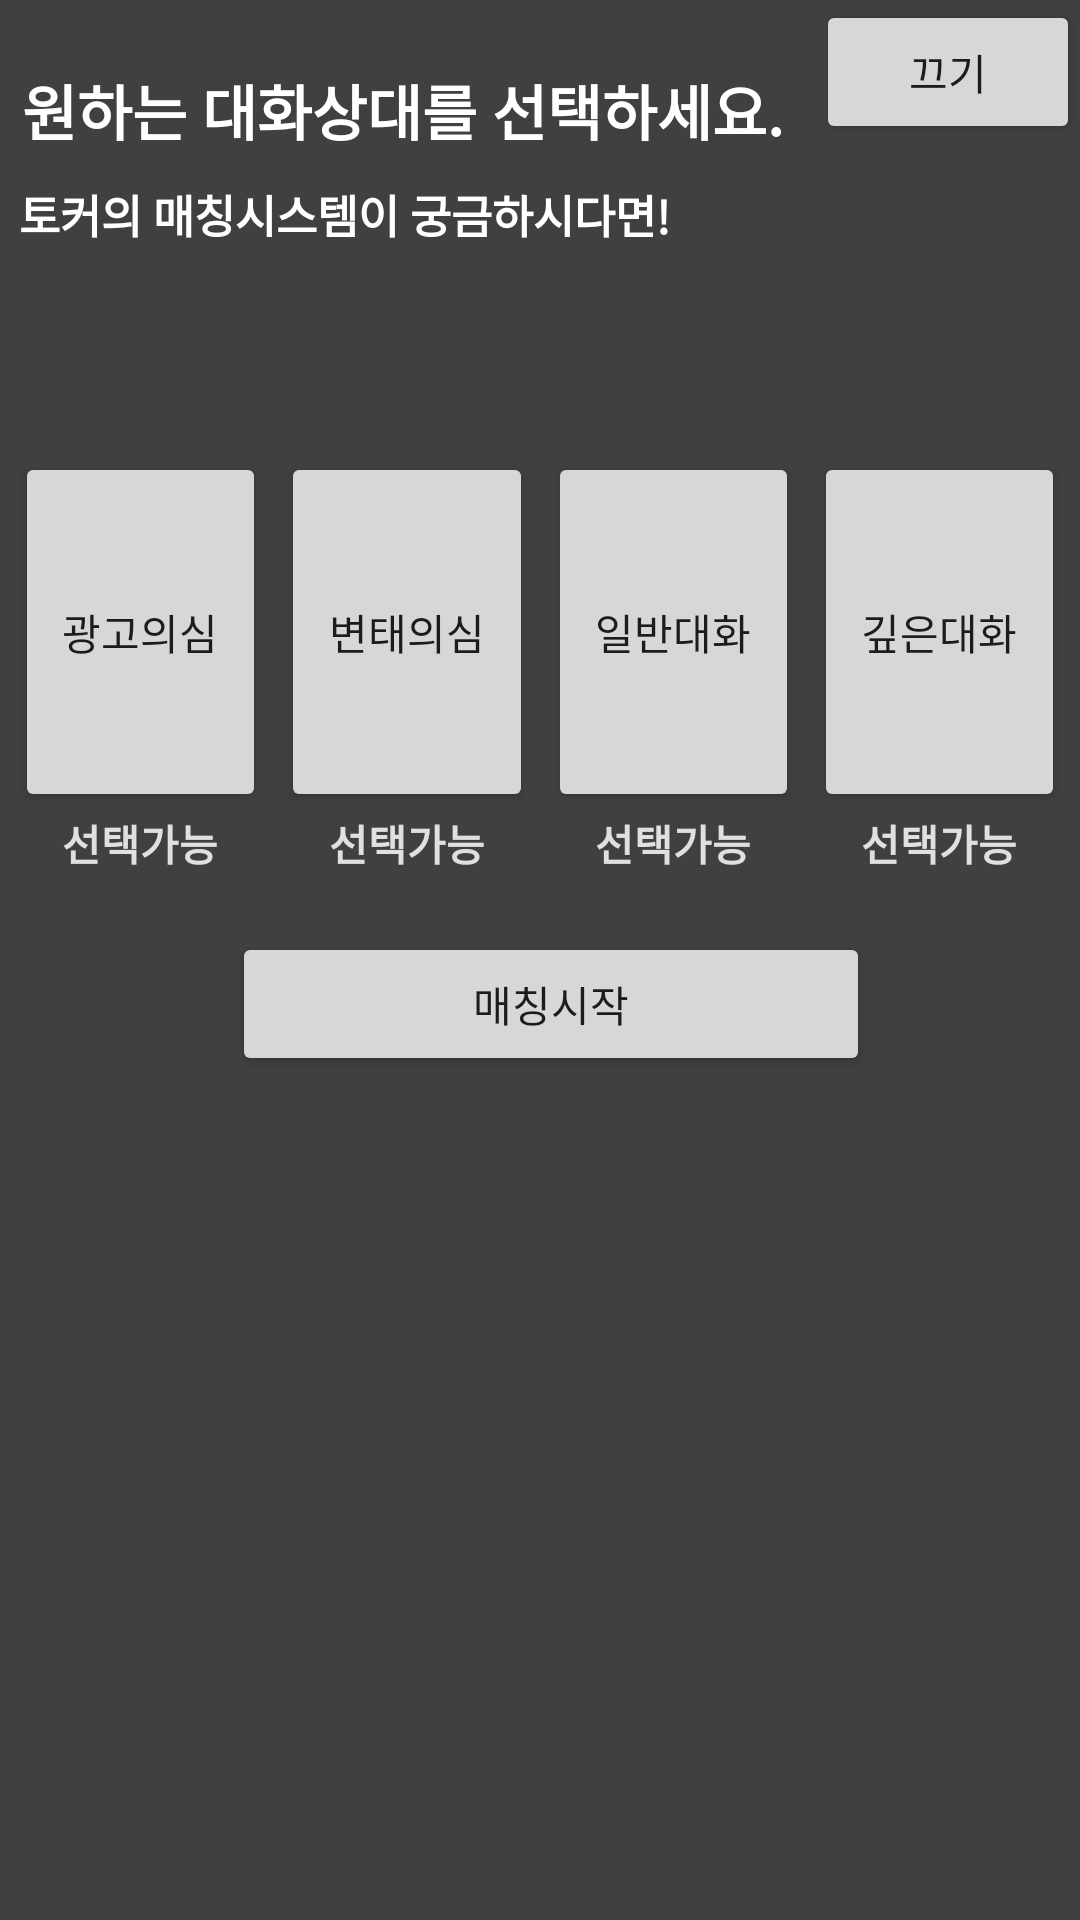

Produce the Android XML layout that renders to this screen, including the resource entries it uses.
<!-- AndroidManifest.xml: application theme Theme.AppCompat.Light.NoActionBar -->
<!-- res/layout/page_filter.xml -->
<?xml version="1.0" encoding="utf-8"?>
<androidx.constraintlayout.widget.ConstraintLayout xmlns:android="http://schemas.android.com/apk/res/android"
    xmlns:app="http://schemas.android.com/apk/res-auto"
    xmlns:tools="http://schemas.android.com/tools"
    android:layout_width="350dp"
    android:layout_height="300dp"
    android:background="@color/tokerHeavyGray">

    <Button
        android:id="@+id/page_filter_button_back"
        android:layout_width="wrap_content"
        android:layout_height="wrap_content"
        android:text="끄기"
        app:layout_constraintEnd_toEndOf="parent"
        app:layout_constraintTop_toTopOf="parent" />

    <TextView
        android:id="@+id/page_filter_textview_title"
        android:layout_width="wrap_content"
        android:layout_height="wrap_content"
        android:text="원하는 대화상대를 선택하세요."
        android:textColor="@color/tokerWhite"
        android:textSize="20dp"
        android:textStyle="bold"
        app:layout_constraintBottom_toBottomOf="parent"
        app:layout_constraintEnd_toEndOf="parent"
        app:layout_constraintHorizontal_bias="0.068"
        app:layout_constraintStart_toStartOf="parent"
        app:layout_constraintTop_toTopOf="parent"
        app:layout_constraintVertical_bias="0.036" />

    <TextView
        android:id="@+id/page_filter_textview_subtitle"
        android:layout_width="wrap_content"
        android:layout_height="wrap_content"
        android:text="토커의 매칭시스템이 궁금하시다면!"
        android:textColor="@color/tokerWhite"
        android:textSize="15dp"
        android:textStyle="bold"
        app:layout_constraintBottom_toBottomOf="parent"
        app:layout_constraintEnd_toEndOf="parent"
        app:layout_constraintHorizontal_bias="0.045"
        app:layout_constraintStart_toStartOf="parent"
        app:layout_constraintTop_toBottomOf="@+id/page_filter_textview_title"
        app:layout_constraintVertical_bias="0.016" />

    <androidx.constraintlayout.widget.ConstraintLayout
        android:id="@+id/page_filter_constraintlayout1"
        android:layout_width="0dp"
        android:layout_height="150dp"
        android:layout_marginStart="5dp"
        android:layout_marginEnd="5dp"
        app:layout_constraintBottom_toBottomOf="parent"
        app:layout_constraintEnd_toStartOf="@+id/page_filter_constraintlayout2"
        app:layout_constraintStart_toStartOf="parent"
        app:layout_constraintTop_toBottomOf="@+id/page_filter_textview_subtitle"
        app:layout_constraintVertical_bias="0.168">

        <Button
            android:id="@+id/page_filter_button_level1"
            android:layout_width="0dp"
            android:layout_height="0dp"
            android:text="광고의심"
            app:layout_constraintBottom_toTopOf="@+id/page_filter_textview_level1"
            app:layout_constraintEnd_toEndOf="parent"
            app:layout_constraintStart_toStartOf="parent"
            app:layout_constraintTop_toTopOf="parent"
            app:layout_constraintVertical_weight="4" />

        <TextView
            android:id="@+id/page_filter_textview_level1"
            android:layout_width="0dp"
            android:layout_height="0dp"
            android:text="선택가능"
            android:textAlignment="center"
            android:textColor="@color/tokerLightGray"
            android:textStyle="bold"
            app:layout_constraintBottom_toBottomOf="parent"
            app:layout_constraintEnd_toEndOf="parent"
            app:layout_constraintHorizontal_weight="1"
            app:layout_constraintStart_toStartOf="parent"
            app:layout_constraintTop_toBottomOf="@+id/page_filter_button_level1"
            app:layout_constraintVertical_weight="1" />

    </androidx.constraintlayout.widget.ConstraintLayout>

    <androidx.constraintlayout.widget.ConstraintLayout
        android:id="@+id/page_filter_constraintlayout2"
        android:layout_width="0dp"
        android:layout_height="150dp"
        android:layout_marginEnd="5dp"
        app:layout_constraintBottom_toBottomOf="parent"
        app:layout_constraintEnd_toStartOf="@+id/page_filter_constraintlayout3"
        app:layout_constraintStart_toEndOf="@+id/page_filter_constraintlayout1"
        app:layout_constraintTop_toBottomOf="@+id/page_filter_textview_subtitle"
        app:layout_constraintVertical_bias="0.168">

        <Button
            android:id="@+id/page_filter_button_level2"
            android:layout_width="0dp"
            android:layout_height="0dp"
            android:text="변태의심"
            app:layout_constraintBottom_toTopOf="@+id/page_filter_textview_level2"
            app:layout_constraintEnd_toEndOf="parent"
            app:layout_constraintStart_toStartOf="parent"
            app:layout_constraintTop_toTopOf="parent"
            app:layout_constraintVertical_weight="4" />

        <TextView
            android:id="@+id/page_filter_textview_level2"
            android:layout_width="0dp"
            android:layout_height="0dp"
            android:text="선택가능"
            android:textAlignment="center"
            android:textColor="@color/tokerLightGray"
            android:textStyle="bold"
            app:layout_constraintBottom_toBottomOf="parent"
            app:layout_constraintEnd_toEndOf="parent"
            app:layout_constraintHorizontal_weight="1"
            app:layout_constraintStart_toStartOf="parent"
            app:layout_constraintTop_toBottomOf="@+id/page_filter_button_level2"
            app:layout_constraintVertical_weight="1" />

    </androidx.constraintlayout.widget.ConstraintLayout>

    <androidx.constraintlayout.widget.ConstraintLayout
        android:id="@+id/page_filter_constraintlayout3"
        android:layout_width="0dp"
        android:layout_height="150dp"
        android:layout_marginEnd="5dp"
        app:layout_constraintBottom_toBottomOf="parent"
        app:layout_constraintEnd_toStartOf="@+id/page_filter_constraintlayout4"
        app:layout_constraintStart_toEndOf="@+id/page_filter_constraintlayout2"
        app:layout_constraintTop_toBottomOf="@+id/page_filter_textview_subtitle"
        app:layout_constraintVertical_bias="0.168">

        <Button
            android:id="@+id/page_filter_button_level3"
            android:layout_width="0dp"
            android:layout_height="0dp"
            android:text="일반대화"
            app:layout_constraintBottom_toTopOf="@+id/page_filter_textview_level3"
            app:layout_constraintEnd_toEndOf="parent"
            app:layout_constraintStart_toStartOf="parent"
            app:layout_constraintTop_toTopOf="parent"
            app:layout_constraintVertical_weight="4" />

        <TextView
            android:id="@+id/page_filter_textview_level3"
            android:layout_width="0dp"
            android:layout_height="0dp"
            android:text="선택가능"
            android:textAlignment="center"
            android:textColor="@color/tokerLightGray"
            android:textStyle="bold"
            app:layout_constraintBottom_toBottomOf="parent"
            app:layout_constraintEnd_toEndOf="parent"
            app:layout_constraintHorizontal_weight="1"
            app:layout_constraintStart_toStartOf="parent"
            app:layout_constraintTop_toBottomOf="@+id/page_filter_button_level3"
            app:layout_constraintVertical_weight="1" />


    </androidx.constraintlayout.widget.ConstraintLayout>

    <androidx.constraintlayout.widget.ConstraintLayout
        android:id="@+id/page_filter_constraintlayout4"
        android:layout_width="0dp"
        android:layout_height="150dp"
        android:layout_marginEnd="5dp"
        app:layout_constraintBottom_toBottomOf="parent"
        app:layout_constraintEnd_toEndOf="parent"
        app:layout_constraintStart_toEndOf="@+id/page_filter_constraintlayout3"
        app:layout_constraintTop_toBottomOf="@+id/page_filter_textview_subtitle"
        app:layout_constraintVertical_bias="0.168">

        <Button
            android:id="@+id/page_filter_button_level4"
            android:layout_width="0dp"
            android:layout_height="0dp"
            android:text="깊은대화"
            app:layout_constraintBottom_toTopOf="@+id/page_filter_textview_level4"
            app:layout_constraintEnd_toEndOf="parent"
            app:layout_constraintStart_toStartOf="parent"
            app:layout_constraintTop_toTopOf="parent"
            app:layout_constraintVertical_weight="4" />

        <TextView
            android:id="@+id/page_filter_textview_level4"
            android:layout_width="0dp"
            android:layout_height="0dp"
            android:text="선택가능"
            android:textAlignment="center"
            android:textColor="@color/tokerLightGray"
            android:textStyle="bold"
            app:layout_constraintBottom_toBottomOf="parent"
            app:layout_constraintEnd_toEndOf="parent"
            app:layout_constraintHorizontal_weight="1"
            app:layout_constraintStart_toStartOf="parent"
            app:layout_constraintTop_toBottomOf="@+id/page_filter_button_level4"
            app:layout_constraintVertical_weight="1" />

    </androidx.constraintlayout.widget.ConstraintLayout>

    <Button
        android:id="@+id/page_filter_button_matchingStart"
        android:layout_width="0dp"
        android:layout_height="wrap_content"
        android:layout_marginStart="70dp"
        android:layout_marginTop="10dp"
        android:layout_marginEnd="70dp"
        android:text="매칭시작"
        app:layout_constraintBottom_toBottomOf="parent"
        app:layout_constraintEnd_toEndOf="parent"
        app:layout_constraintHorizontal_bias="0.488"
        app:layout_constraintStart_toStartOf="@+id/page_filter_textview_title"
        app:layout_constraintTop_toBottomOf="@+id/page_filter_constraintlayout1"
        app:layout_constraintVertical_bias="0.0" />

</androidx.constraintlayout.widget.ConstraintLayout>
<!-- resources referenced by this layout -->
<resources>
  <color name="tokerHeavyGray">#404040</color>
  <color name="tokerLightGray">#E0E0E0</color>
  <color name="tokerWhite">#FFFFFFFF</color>
</resources>
